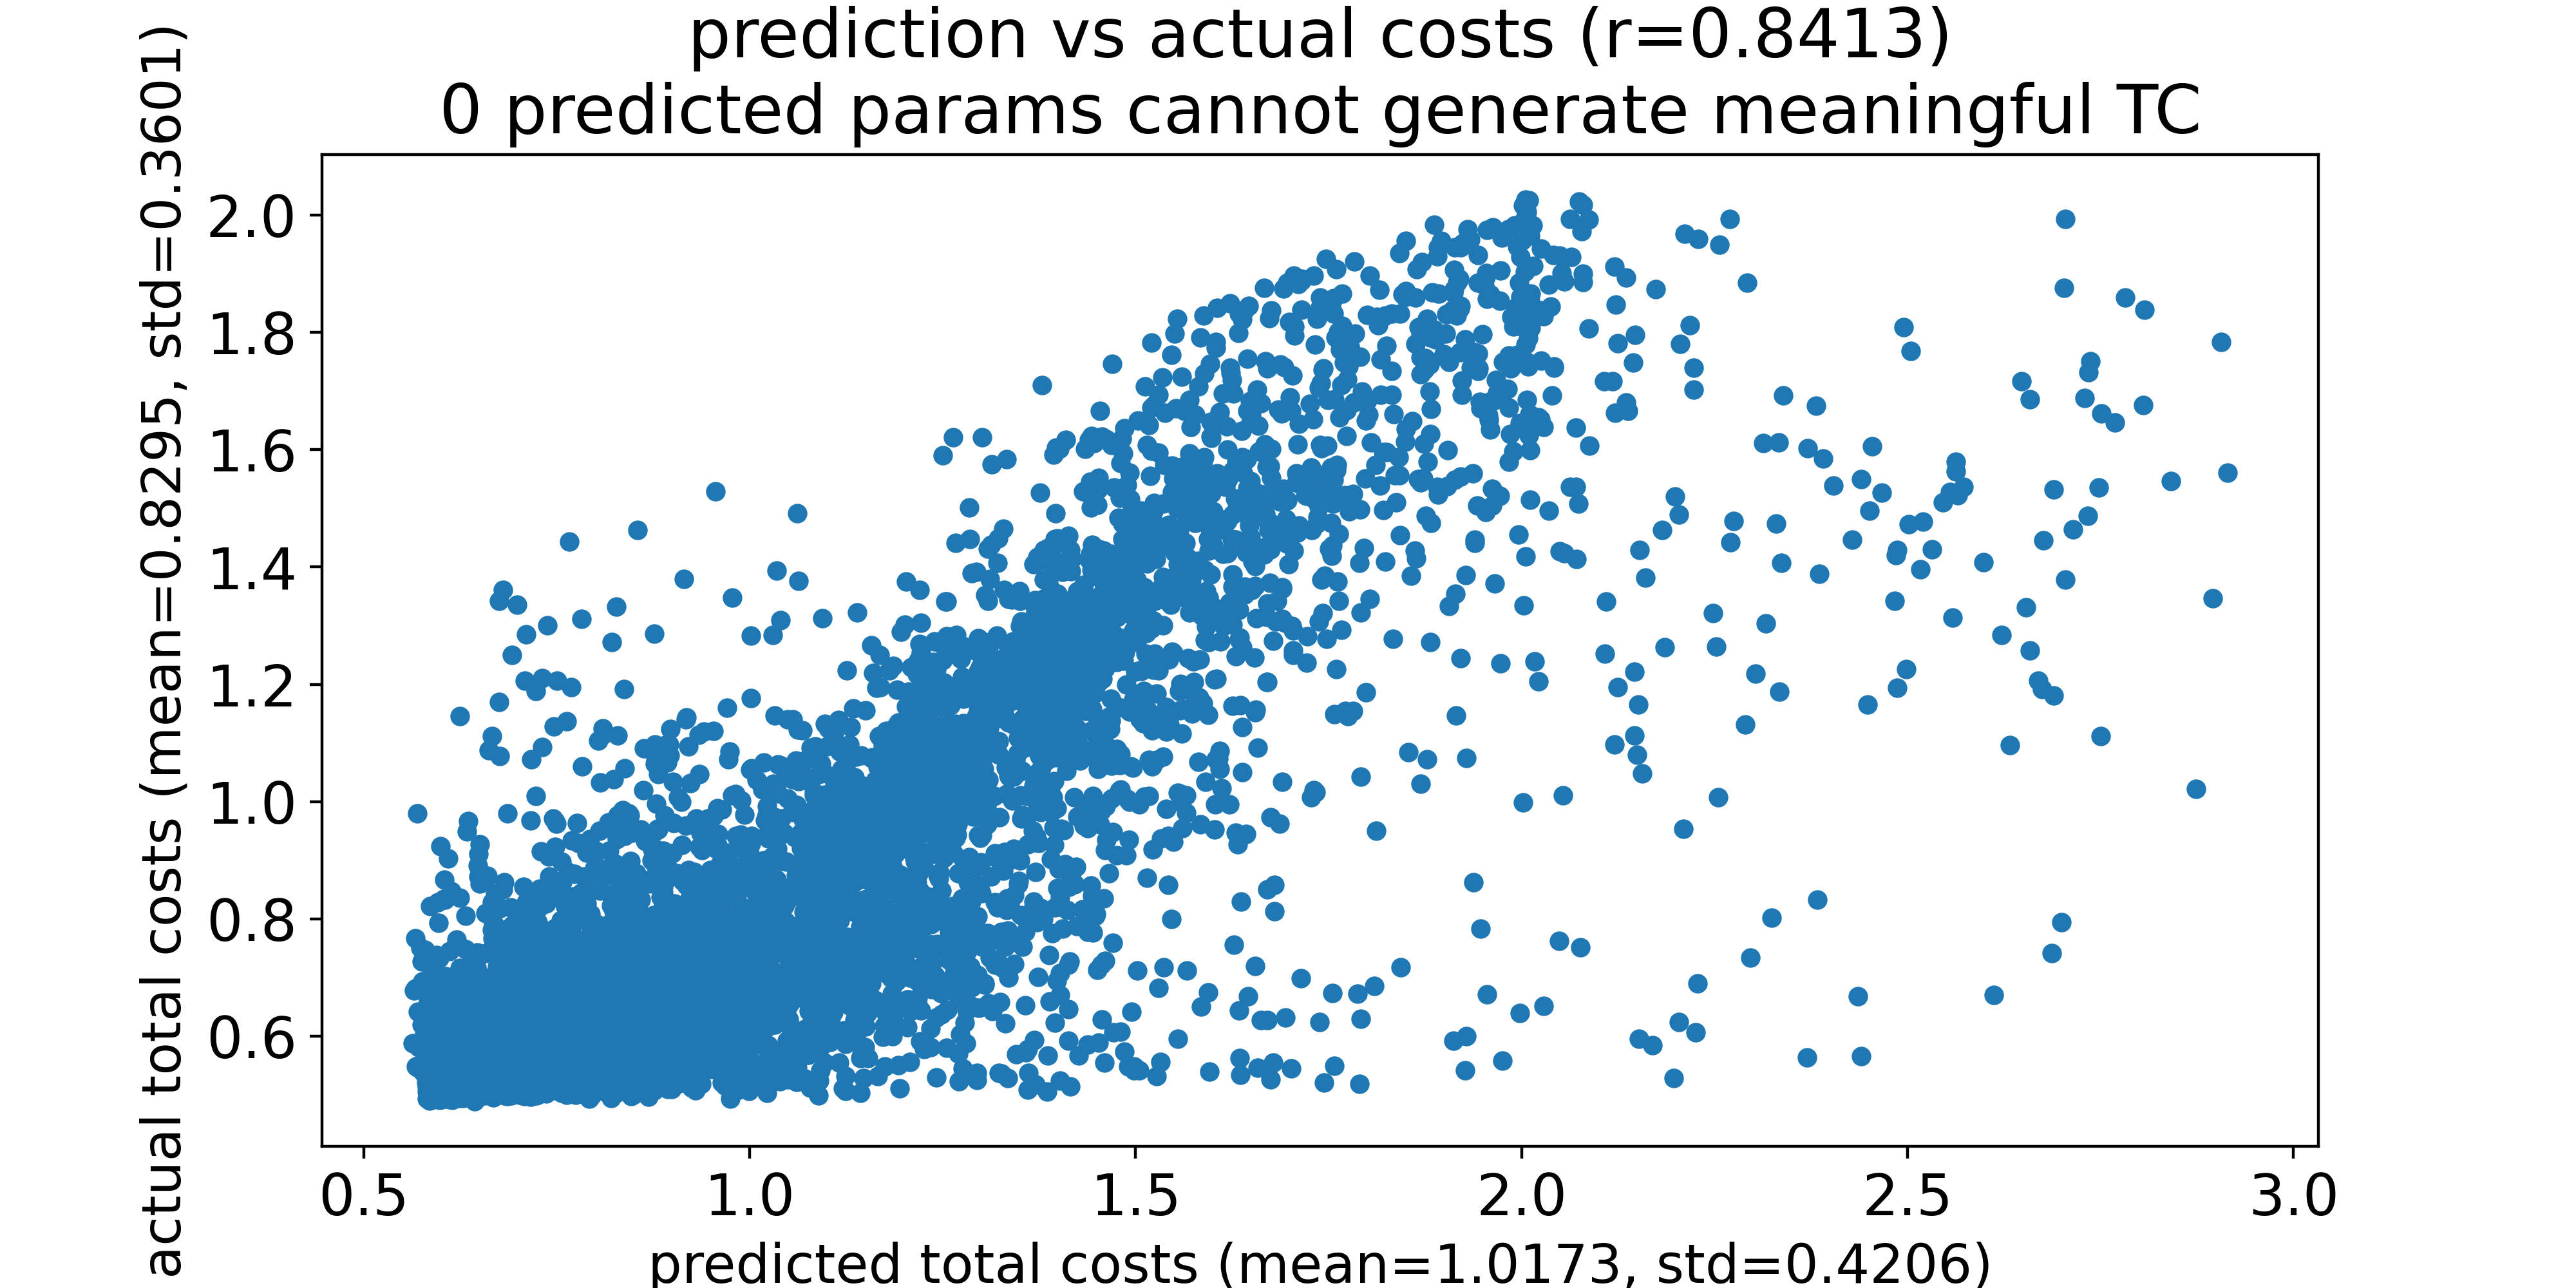

Source data for this figure (header and first rows):
predicted total costs, actual total costs
0.5636, 0.587
0.5654, 0.677
0.5672, 0.6808
0.5673, 0.7668
0.5682, 0.5473
0.5692, 0.9794
0.57, 0.5454
0.5703, 0.6417
0.5714, 0.5813
0.573, 0.5516
0.5737, 0.7506
0.5737, 0.5818
0.5749, 0.727
0.5755, 0.6189
0.5762, 0.6931
0.5773, 0.5376
0.5775, 0.6245
0.5784, 0.6036
0.5796, 0.5371
0.5798, 0.7472
0.5803, 0.5605
0.5808, 0.5199
0.5808, 0.5277
0.5809, 0.5451
0.5811, 0.5343
0.5812, 0.5314
0.5821, 0.5385
0.5821, 0.5129
0.5821, 0.5226
0.5821, 0.5241
0.5822, 0.5248
0.5822, 0.5053
0.5822, 0.5243
0.5823, 0.493
0.5823, 0.5308
0.5823, 0.6409
0.5825, 0.5477
0.5825, 0.5107
0.5825, 0.5224
0.5826, 0.5087
0.5826, 0.5186
0.5827, 0.5666
0.5827, 0.5341
0.5828, 0.6301
0.5828, 0.5028
0.5828, 0.5124
0.5829, 0.508
0.5829, 0.5262
0.5829, 0.4999
0.5829, 0.5339
0.5829, 0.5013
0.583, 0.4962
0.583, 0.5266
0.583, 0.6514
0.5831, 0.5169
0.5831, 0.5341
0.5831, 0.5013
0.5833, 0.5412
0.5833, 0.5494
0.5833, 0.5582
... 6,689 more rows
